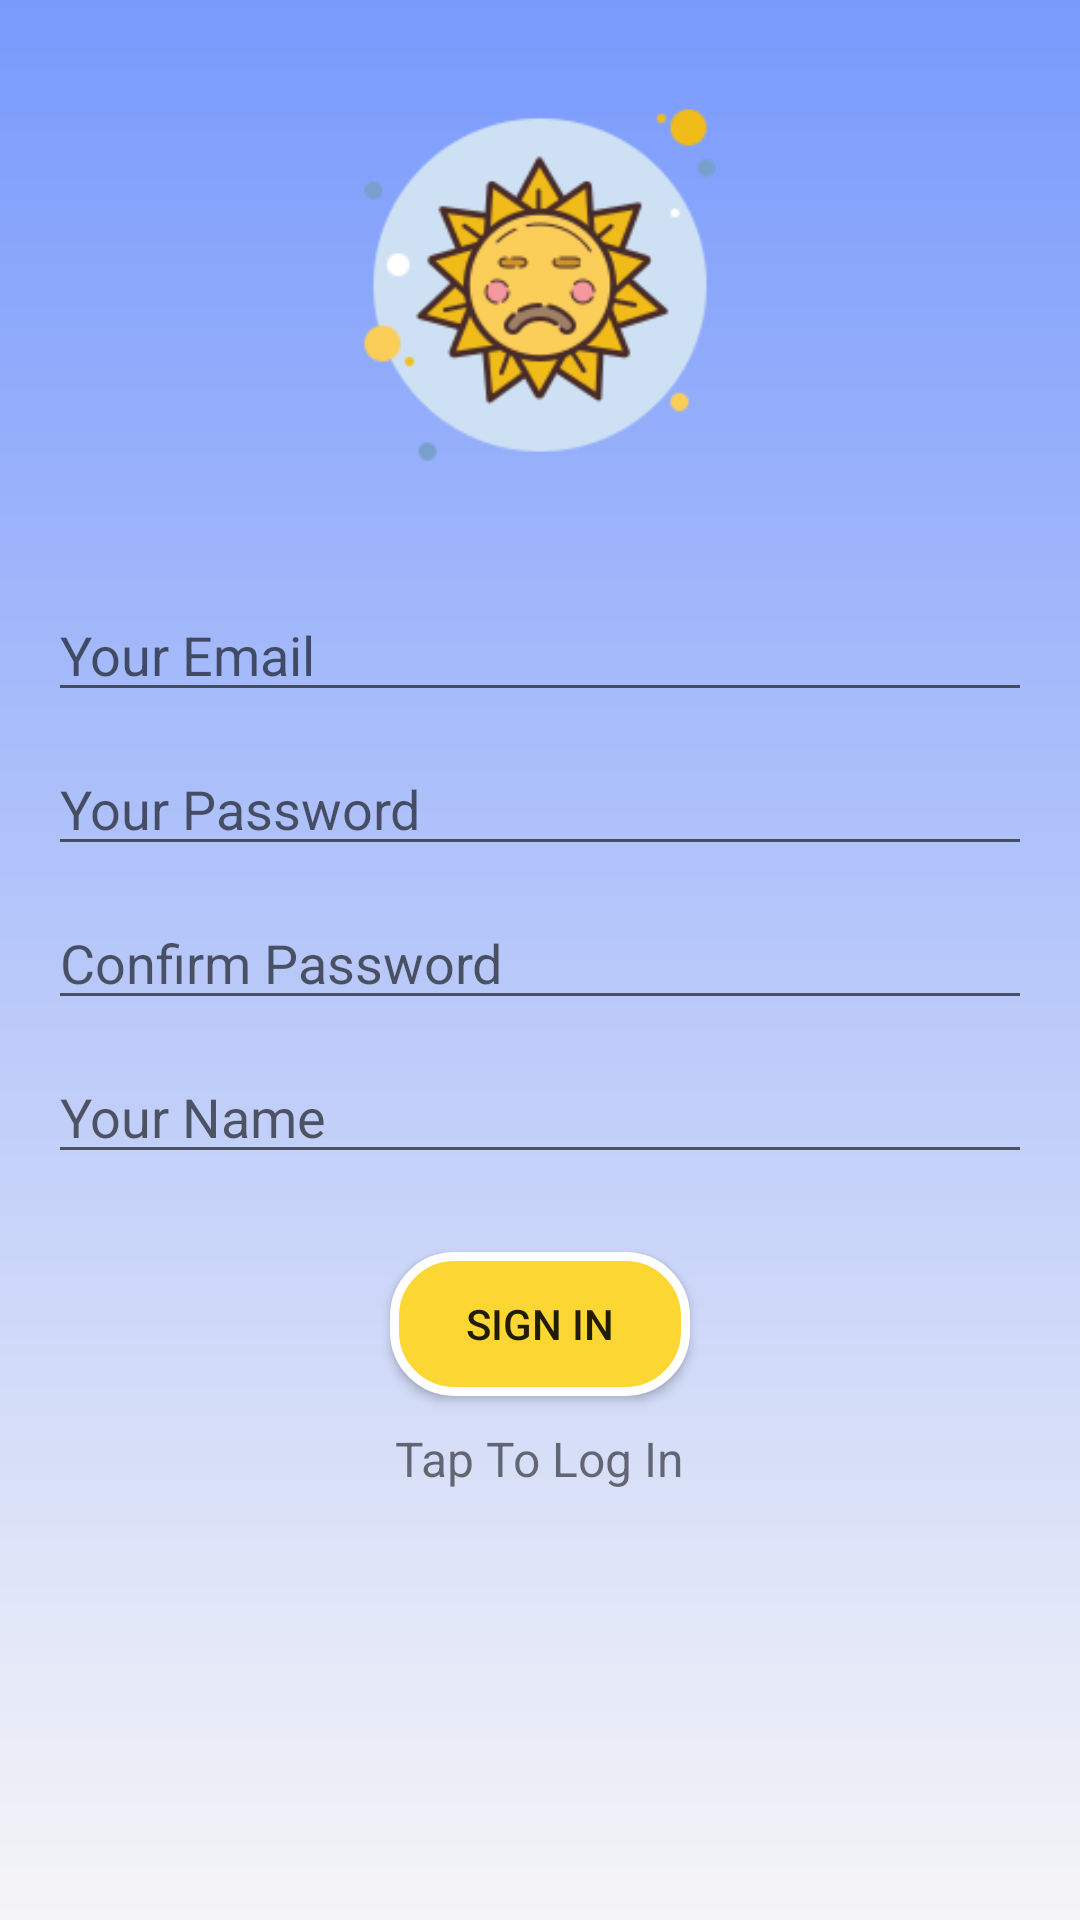

Here is an Android app screen rendered from its layout file. Give the layout XML and the strings, colors and styles it references.
<!-- AndroidManifest.xml: application theme AppTheme -->
<!-- res/layout/activity_sign_in.xml -->
<?xml version="1.0" encoding="utf-8"?>
<LinearLayout xmlns:android="http://schemas.android.com/apk/res/android"
    xmlns:app="http://schemas.android.com/apk/res-auto"
    android:orientation="vertical"
    android:background="@drawable/gradient"
    xmlns:tools="http://schemas.android.com/tools"
    android:layout_width="match_parent"
    android:layout_height="match_parent"
    tools:context=".SignInActivity">


    
    <ImageView
        android:layout_width="300dp"
        android:layout_height="150dp"
        android:layout_gravity="center_horizontal"
        android:layout_marginTop="20dp"
        android:src="@drawable/sad_sun"/>

    <ScrollView
        android:layout_width="match_parent"
        android:layout_height="wrap_content">

        <LinearLayout
            android:layout_width="match_parent"
            android:layout_height="wrap_content"
            android:padding="16dp"
            android:orientation="vertical">

            <EditText
                android:layout_width="match_parent"
                android:layout_height="wrap_content"
                android:id="@+id/emailEditText"
                android:textColor="@color/lightgrey"
                android:hint="Your Email"
                android:inputType="textEmailAddress"
                android:layout_marginTop="10dp"/>

            <EditText
                android:layout_width="match_parent"
                android:layout_height="wrap_content"
                android:textColor="@color/lightgrey"
                android:id="@+id/passwordEditText"
                android:hint="Your Password"
                android:inputType="textPassword"
                android:layout_marginTop="10dp"/>

            <EditText
                android:layout_width="match_parent"
                android:layout_height="wrap_content"
                android:id="@+id/repeatPasswordEditText"
                android:hint="Confirm Password"
                android:textColor="@color/lightgrey"
                android:inputType="textPassword"
                android:layout_marginTop="10dp"/>

            <EditText
                android:layout_width="match_parent"
                android:layout_height="wrap_content"
                android:id="@+id/nameEditText"
                android:hint="Your Name"
                android:textColor="@color/lightgrey"
                android:inputType="textPersonName"
                android:layout_marginTop="10dp"/>

        </LinearLayout>



    </ScrollView>

    <Button
        android:layout_width="100dp"
        android:layout_height="wrap_content"
        android:text="Sign In"
        android:background="@drawable/rectangle_for_button"
        android:layout_marginTop="10dp"
        android:layout_gravity="center"
        android:id="@+id/loginSignUpButton"/>

    <TextView
        android:id="@+id/googleLoginSignUpTextView"
        android:text="Tap To Log In"
        android:layout_gravity="center_horizontal"
        android:textSize="16sp"
        android:clickable="true"
        android:onClick="toggleLoginMode"
        android:layout_marginTop="10dp"
        android:layout_width="wrap_content"
        android:layout_height="wrap_content"/>




</LinearLayout>
<!-- resources referenced by this layout -->
<resources>
  <color name="lightgrey">#F5F5F7</color>
  <!-- drawable gradient (drawable) -->
  <?xml version="1.0" encoding="utf-8"?>
  <shape xmlns:android="http://schemas.android.com/apk/res/android">
  
      <gradient
          android:angle="90"
          android:startColor="#F5F5F7"
          android:endColor="#799AFC">
  
      </gradient>
  
  </shape>
  <!-- drawable rectangle_for_button (drawable) -->
  <?xml version="1.0" encoding="utf-8"?>
  <shape xmlns:android="http://schemas.android.com/apk/res/android"
      android:angle="90"
      android:shape="rectangle">
          <stroke
              android:width="3dp"
              android:color="#FFFFFF">
          </stroke>
          <solid
              android:color="#FCD733">
          </solid>
      <corners android:radius="20.0dip" />
  
  </shape>
  <!-- drawable sad_sun: png bitmap (drawable, 17299 bytes) -->
  <style name="AppTheme" parent="Theme.AppCompat.Light.NoActionBar">
          
          <item name="colorPrimary">@color/colorPrimary</item>
          <item name="colorPrimaryDark">@color/colorPrimaryDark</item>
          <item name="colorAccent">@color/colorAccent</item>
      </style>
  <color name="colorPrimary">#799AFC</color>
  <color name="colorPrimaryDark">#2644F8</color>
  <color name="colorAccent">#F4A30C</color>
</resources>
